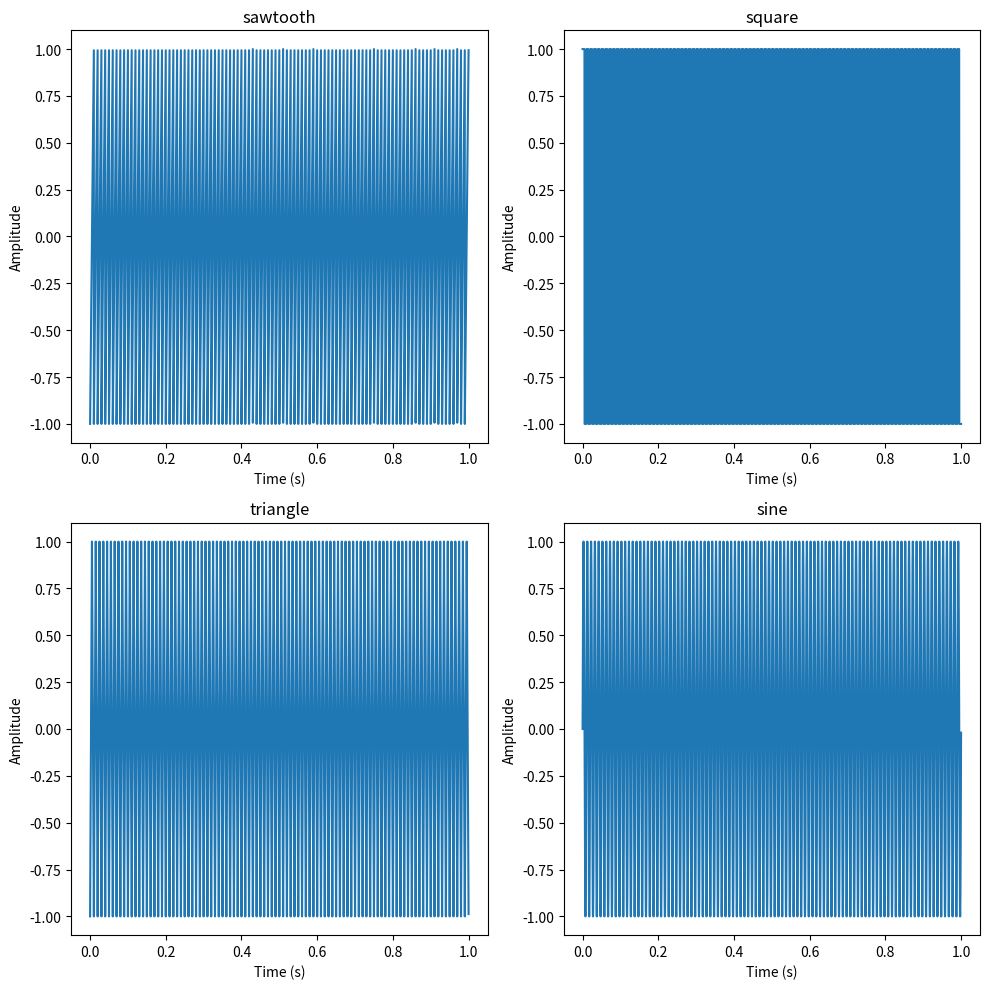

Source code (Python):
import numpy as np
import matplotlib.pyplot as plt
from scipy import signal

# Define time vector
sr = 32000  # Sample rate
duration = 1  # Duration in seconds
t = np.linspace(0, duration, int(sr * duration), endpoint=False)

# Generate waveforms using scipy.signal for accurate shapes
waveforms = {
    "sawtooth": signal.sawtooth(2 * np.pi * 100 * t),
    "square": signal.square(2 * np.pi * 100 * t),
    "triangle": signal.sawtooth(2 * np.pi * 100 * t, width=0.5),
    "sine": np.sin(2 * np.pi * 100 * t),
}

# Plot waveforms
fig, axs = plt.subplots(2, 2, figsize=(10, 10))

for i, (name, waveform) in enumerate(waveforms.items()):
    axs[i // 2, i % 2].plot(t, waveform)
    axs[i // 2, i % 2].set_title(name)
    axs[i // 2, i % 2].set_xlabel("Time (s)")
    axs[i // 2, i % 2].set_ylabel("Amplitude")

plt.tight_layout()
plt.show()
